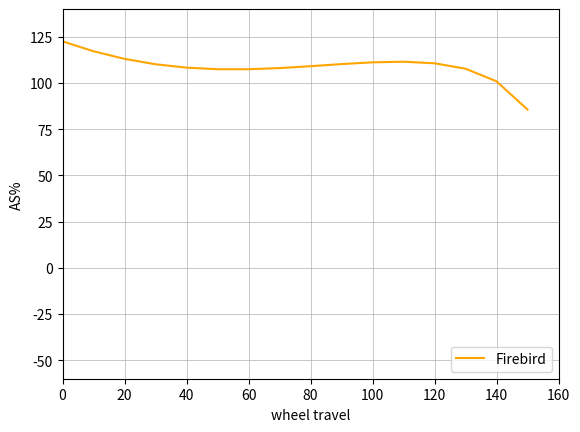

Recreate this plot in Python.
import numpy as np
from sympy import *
import matplotlib.pyplot as plt


def func_UpChain(pp):
    # function => y - ax = b
    a = symbols("a")
    b = symbols("b")
    
    func1 = pp[0][1] - a*pp[0][0] - b
    func2 = pp[1][1] - a*pp[1][0] - b
    
    coefficient = solve([func1, func2], [a, b])
    print(f"y = ({coefficient[a]})x + {coefficient[b]}")
    # print("test the function: y =", -0.025*-332 + 85.21)
    return coefficient


def func_RearAxle(pp):
    # function => y = ax^2 + bx + c
    a, b ,c = symbols("a, b, c")
    # b = Symbol("b")
    # c = Symbol("c")

    
    func1 = a*pp[0][0]**2 + b*pp[0][0] + c - pp[0][1]
    func2 = a*pp[1][0]**2 + b*pp[1][0] + c - pp[1][1]
    func3 = a*pp[2][0]**2 + b*pp[2][0] + c - pp[2][1]
    
    result = solve([func1, func2, func3], [a, b, c])
    # print(result)
    print(f"y = ({result[a]})x^2 + ({result[b]})x + ({result[c]})")
    return result
    
    # print(result.keys())
    # print(result[b])
    
    
def anti_squat(rg, ic, wheel_travel=0):
    #function => y - ax = b
    a, b = symbols("a, b")
    func1 = (rg[1] + wheel_travel) - a*rg[0] - b
    func2 = ic[1] - a*ic[0] - b
    coe_gic= solve([func1, func2], [a, b])
    print(f"func_gic:   y = ({coe_gic[a]})x + {coe_gic[b]}")
    # print(coe_gic[a] * 845.1551 + coe_gic[b])
    
    x, y = symbols("x, y")
    func_gic = coe_gic[a]*x + coe_gic[b] - y
    
    
    # COGy = 1106.0524 - y
    fwgl = 1160 - x
    intersection = solve([func_gic, fwgl], [x, y])
    print(intersection)
    
    
def test_image():
    wheel_travel = [i for i in range(0, 160, 10)]
    h2 = [1389.3537, 1328.70, 1282.04, 1248.82, 1228.1094, 1218.5712, 1218.4187, 1225.4416, 1237.00, 1250, 1260.72, 1264.5, 1254.91, 1221.5628, 1144.2291, 970.9124]
    as_list = []
    h1 = 1133.6821
    for j in h2:
        a = (j/h1) *100
        as_list.append(a)
    plt.xlim(0, 160)
    plt.ylim(-60, 140)
    plt.xlabel("wheel travel")
    plt.ylabel("AS%")
    plt.grid(True, linewidth="0.5")
    plt.plot(wheel_travel, as_list, color="orange", label="Firebird")
    plt.legend(loc="lower right")
    plt.show()



# func_RearAxle([(-476, 67.1), (-476.05, 104.69), (-466.05, 163.6)])
# func_UpChain([(-474.46, 97), (-40, 86.2)])
anti_squat((0, 0), (422.4587, 392.1147), 100)
test_image()
